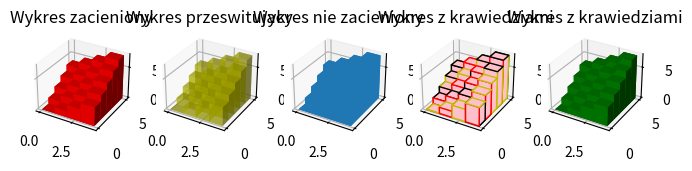

Python code for this plot:
#nwm czy o to chodzilo 

import numpy as np
import matplotlib.pyplot as plt
from mpl_toolkits.mplot3d import Axes3D


# konfiguracja wielkości wykresu, figsize określa wielkość wykresu w calach
fig = plt.figure( figsize =( 8 , 3 ))
ax1 = fig.add_subplot( 151 , projection = '3d' )
ax2 = fig.add_subplot( 152 , projection = '3d' )
ax3 = fig.add_subplot( 153 , projection = '3d' )
ax4 = fig.add_subplot( 154 , projection = '3d' )
ax5 = fig.add_subplot( 155 , projection = '3d' )

# fikcyjne dane
_x = np.arange( 4 )
_y = np.arange( 5 )
_xx, _yy = np.meshgrid(_x, _y)
x, y = _xx.ravel(), _yy.ravel()
top = x + y
bottom = np.zeros_like(top)
width = depth = 1
ax1.bar3d(x, y, bottom, width, depth, top, shade = True ,color = 'r')
ax1.set_title('Wykres zacieniony')
ax2.bar3d(x, y, bottom, width, depth, top, shade = True , alpha = 0.5, color = 'y')
ax2.set_title('Wykres przeswitujacy')
ax3.bar3d(x, y, bottom, width, depth, top, shade = False)
ax3.set_title('Wykres nie zacieniony')
ax4.bar3d(x, y, bottom, width, depth, top, shade = False,color = 'pink', edgecolor=['black','r','y'])
ax4.set_title('Wykres z krawiedziami')
ax5.bar3d(x, y, bottom, width, depth, top, shade = True, color = 'g', zsort='max')
ax5.set_title('Wykres z krawiedziami')
plt.show()